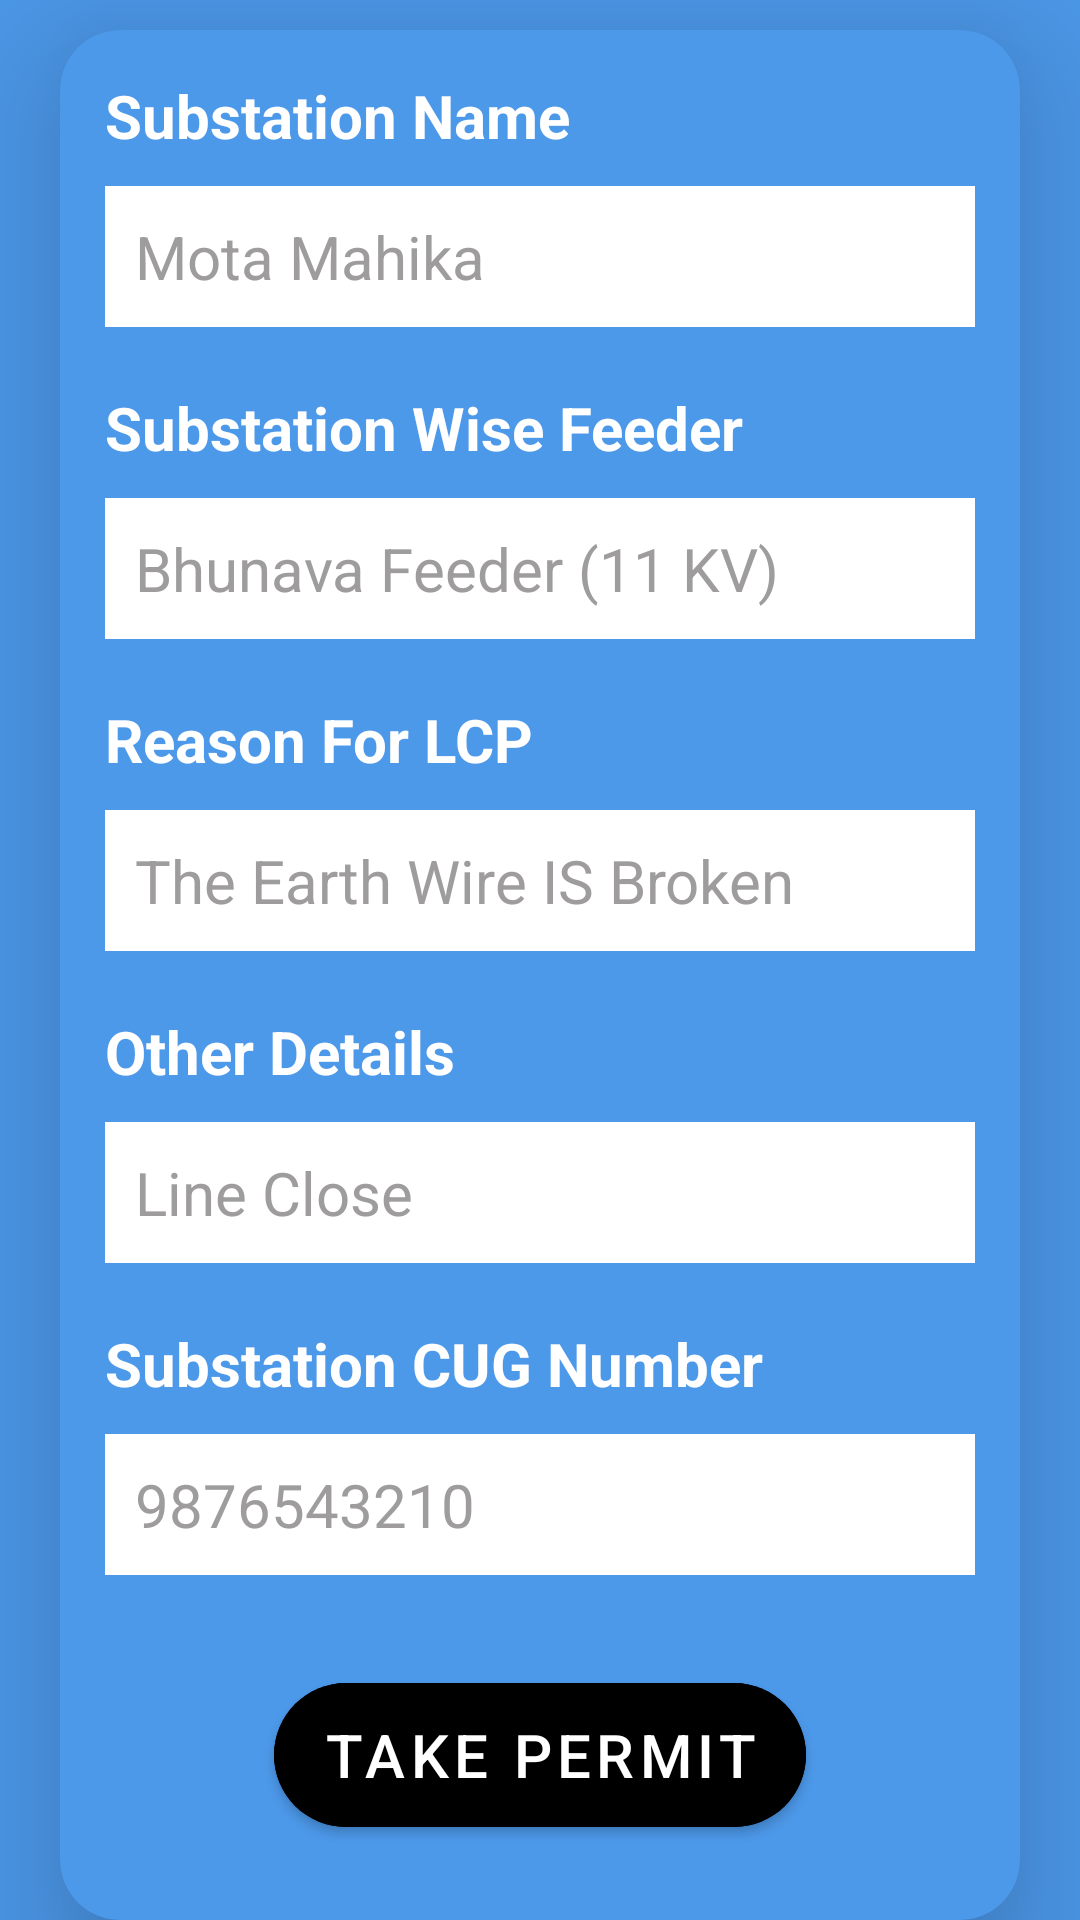

The Android layout XML behind this screen, and the referenced resources:
<!-- AndroidManifest.xml: application theme Theme.LCMonitoring -->
<!-- res/layout/fragment_taker.xml -->
<?xml version="1.0" encoding="utf-8"?>
<LinearLayout xmlns:android="http://schemas.android.com/apk/res/android"
    xmlns:app="http://schemas.android.com/apk/res-auto"
    xmlns:tools="http://schemas.android.com/tools"
    android:layout_width="match_parent"
    android:layout_height="match_parent"
    android:background="@color/primary"
    android:gravity="center"
    tools:context=".TakerFragment"
    android:orientation="vertical">

    <com.google.android.material.card.MaterialCardView
        android:id="@+id/card"
        android:layout_width="match_parent"
        android:layout_height="wrap_content"
        android:layout_marginHorizontal="20dp"
        android:backgroundTint="@color/primary"
        app:cardPreventCornerOverlap="true"
        android:layout_marginTop="10dp"
        app:cardCornerRadius="20dp"
        app:cardElevation="30dp">
        <LinearLayout
            android:layout_width="match_parent"
            android:layout_height="match_parent"
            android:orientation="vertical"
            android:padding="10dp"
            android:layout_margin="5dp">

            <TextView
                android:layout_width="match_parent"
                android:layout_height="wrap_content"
                android:text="Substation Name"
                android:textStyle="bold"
                android:textSize="20dp"
                android:layout_marginBottom="10dp"
                android:textColor="@color/white"/>
            <com.google.android.material.textfield.TextInputEditText
                android:id="@+id/substationName"
                android:layout_width="match_parent"
                android:layout_height="match_parent"
                android:textSize="20dp"
                android:inputType="text"
                android:hint="Mota Mahika"
                android:textColor="@color/black"
                android:textColorHint="@color/hintColor"
                android:layout_marginBottom="20dp"
                android:background="@color/white"
                android:padding="10dp"
                android:ems="15"/>
            <TextView
                android:layout_width="match_parent"
                android:layout_height="wrap_content"
                android:text="Substation Wise Feeder"
                android:textStyle="bold"
                android:textSize="20dp"
                android:layout_marginBottom="10dp"
                android:textColor="@color/white"/>
            <com.google.android.material.textfield.TextInputEditText
                android:id="@+id/substationFeeder"
                android:layout_width="match_parent"
                android:layout_height="match_parent"
                android:textSize="20dp"
                android:inputType="text"
                android:hint="Bhunava Feeder (11 KV) "
                android:textColor="@color/black"
                android:textColorHint="@color/hintColor"
                android:layout_marginBottom="20dp"
                android:background="@color/white"
                android:padding="10dp"
                android:ems="15"/>
            <TextView
                android:layout_width="match_parent"
                android:layout_height="wrap_content"
                android:text="Reason For LCP"
                android:textStyle="bold"
                android:textSize="20dp"
                android:layout_marginBottom="10dp"
                android:textColor="@color/white"/>
            <com.google.android.material.textfield.TextInputEditText
                android:id="@+id/Reason"
                android:layout_width="match_parent"
                android:layout_height="match_parent"
                android:textSize="20dp"
                android:inputType="text"
                android:hint="The Earth Wire IS Broken"
                android:textColor="@color/black"
                android:textColorHint="@color/hintColor"
                android:layout_marginBottom="20dp"
                android:background="@color/white"
                android:padding="10dp"
                android:ems="15"/>
            <TextView
                android:layout_width="match_parent"
                android:layout_height="wrap_content"
                android:text="Other Details"
                android:textStyle="bold"
                android:textSize="20dp"
                android:layout_marginBottom="10dp"
                android:textColor="@color/white"/>
            <com.google.android.material.textfield.TextInputEditText
                android:id="@+id/otherDetail"
                android:layout_width="match_parent"
                android:layout_height="match_parent"
                android:textSize="20dp"
                android:inputType="text"
                android:hint="Line Close"
                android:textColor="@color/black"
                android:textColorHint="@color/hintColor"
                android:layout_marginBottom="20dp"
                android:background="@color/white"
                android:padding="10dp"
                android:ems="15"/>
            <TextView
                android:layout_width="match_parent"
                android:layout_height="wrap_content"
                android:text="Substation CUG Number"
                android:textStyle="bold"
                android:textSize="20dp"
                android:layout_marginBottom="10dp"
                android:textColor="@color/white"/>
            <com.google.android.material.textfield.TextInputEditText
                android:id="@+id/CUGNUmber"
                android:layout_width="match_parent"
                android:layout_height="match_parent"
                android:textSize="20dp"
                android:inputType="number"
                android:hint="9876543210"
                android:textColor="@color/black"
                android:textColorHint="@color/hintColor"
                android:layout_marginBottom="20dp"
                android:background="@color/white"
                android:padding="10dp"
                android:ems="15"/>
            <com.google.android.material.button.MaterialButton
                android:id="@+id/takePermit_button"
                android:layout_width="wrap_content"
                android:layout_height="60dp"
                android:text="Take Permit"
                android:textColor="@color/white"
                android:textSize="20dp"
                android:layout_marginVertical="10dp"
                android:layout_gravity="center_horizontal"
                app:cornerRadius="25dp"
                android:backgroundTint="@color/black"
                tools:ignore="MissingClass"
                />
        </LinearLayout>
    </com.google.android.material.card.MaterialCardView>
</LinearLayout>
<!-- resources referenced by this layout -->
<resources>
  <color name="black">#FF000000</color>
  <color name="hintColor">#D0888686</color>
  <color name="primary">#4c98e9</color>
  <color name="white">#FFFFFFFF</color>
  <style name="Theme.LCMonitoring" parent="Theme.MaterialComponents.DayNight.DarkActionBar">
          
          <item name="colorPrimary">@color/purple_500</item>
          <item name="colorPrimaryVariant">@color/purple_700</item>
          <item name="colorOnPrimary">@color/white</item>
          
          <item name="colorSecondary">@color/teal_200</item>
          <item name="colorSecondaryVariant">@color/teal_700</item>
          <item name="colorOnSecondary">@color/colorPrimary</item>
          
          <item name="android:statusBarColor">#536DFE</item>
          <item name="hintTextColor">@color/hintColor</item>
  
          
      </style>
  <color name="purple_500">#4c98e9</color>
  <color name="purple_700">#FF3700B3</color>
  <color name="teal_200">#FF03DAC5</color>
  <color name="teal_700">#FF018786</color>
  <color name="colorPrimary">#F44336</color>
</resources>
